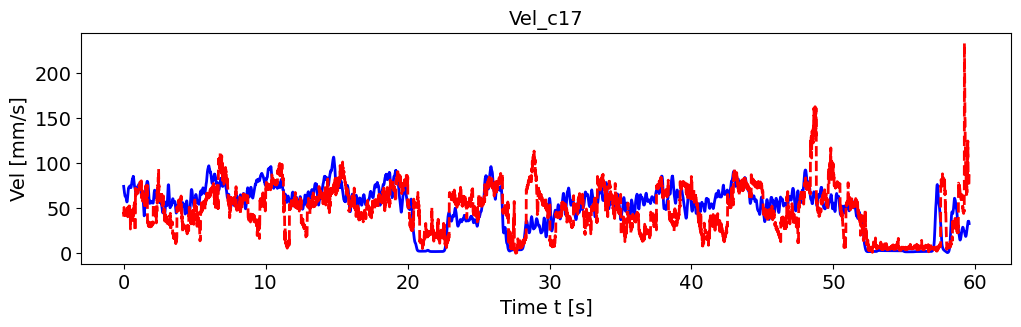

Source data for this figure (header and first rows):
, pred_vel, pred_vel_x, pred_vel_y, label_vel, label_vel_x, label_vel_y
0, 40.7, 37.74, -7.128, 74.22, 65.79, -28.97
1, 44.56, 39.45, -11.1, 72.73, 65.15, -26.78
2, 44.1, 38.17, -10.02, 71.69, 64.92, -24.61
3, 50.87, 42.46, -13.68, 71.08, 65.12, -22.39
4, 43.82, 39.76, -10.38, 70.24, 64.99, -20.18
5, 44.3, 37.27, -12.73, 69.14, 64.55, -17.91
6, 45.29, 39, -11.45, 67.75, 63.77, -15.52
7, 45.14, 38.69, -10.43, 66.83, 63.37, -13.32
8, 46.57, 38.86, -11.31, 66.36, 63.33, -11.24
9, 45.32, 38.52, -11.58, 65.58, 62.89, -9.52
10, 44.66, 37.72, -10.57, 64.45, 62.03, -8.103
11, 41.73, 35.71, -10.68, 63.73, 61.51, -7.115
12, 47.32, 40.06, -12.58, 63.4, 61.33, -6.526
13, 46.47, 40.2, -16.07, 63.45, 61.47, -6.318
14, 43.33, 37.04, -12.95, 63.51, 61.58, -6.433
15, 46.53, 38.41, -17.67, 63.59, 61.64, -6.873
16, 43.67, 36.24, -0.7446, 63.54, 61.53, -7.361
17, 47.91, 39.35, -16.44, 63.37, 61.24, -7.911
18, 46.84, 38.24, -17.35, 63.06, 60.75, -8.539
19, 46.26, 40.84, -16.51, 62.55, 60.03, -9.052
20, 45.39, 38.04, -15.72, 61.82, 59.05, -9.467
21, 47.24, 39.99, -15.89, 61.08, 58.04, -9.671
22, 46.34, 37.12, -16.42, 60.3, 56.97, -9.67
23, 48.17, 43.27, -25.47, 59.53, 55.97, -9.182
24, 47.26, 39.51, -21.72, 58.72, 55.01, -8.192
25, 48.51, 36.71, -21.95, 57.87, 54.07, -6.671
26, 46.46, 36.25, -20.01, 57.28, 53.43, -4.713
27, 45.68, 34.99, -21.53, 56.95, 53.07, -2.26
28, 50, 39.04, -22.43, 56.96, 52.96, 0.3981
29, 46.1, 33.55, -20.67, 57.3, 53.1, 3.342
30, 47.81, 37.94, -19.77, 58, 53.49, 6.661
31, 50.34, 35.93, -24.78, 59.1, 54.17, 10
32, 46.34, 36.67, -21.71, 60.65, 55.15, 13.47
33, 51.01, 40.64, -22.54, 62.28, 56.15, 16.77
34, 51.98, 42.08, -21.42, 64.06, 57.2, 20.01
35, 40.46, 28.82, -21.34, 65.67, 58.16, 22.8
36, 47.3, 36.79, -21.26, 67.17, 59.08, 25.22
37, 45.8, 35.36, -19.01, 68.6, 59.96, 27.35
38, 49.61, 35.92, -25.59, 69.61, 60.54, 29
39, 45.39, 35.7, -23.45, 70.23, 60.82, 30.21
40, 47.56, 33.45, -26.19, 70.95, 61.25, 31.25
41, 46.88, 36.53, -23.62, 71.8, 61.83, 32.14
42, 46.66, 35.74, -22.77, 72.81, 62.58, 32.91
43, 50.16, 39.74, -22.49, 73.1, 62.93, 32.89
44, 51.7, 39.48, -30.12, 72.71, 62.9, 32.08
45, 52.18, 35.02, -29.03, 72.68, 63.31, 31.13
46, 52.55, 36.51, -30.43, 73.04, 64.19, 30.02
47, 48.78, 45.94, -8.285, 73.39, 65.14, 28.64
48, 53.44, 37.02, -30.96, 73.74, 66.19, 26.94
49, 50.68, 39.07, -30.11, 74.12, 67.39, 24.88
50, 43.42, 36.62, -7.424, 74.41, 68.44, 22.7
51, 44.59, 39.31, -4.904, 74.6, 69.39, 20.35
52, 43.63, 38.84, -3.626, 74.7, 70.13, 18.19
53, 44.25, 39.93, -5.628, 74.71, 70.68, 16.16
54, 41.98, 36.94, -3.874, 74.63, 71.06, 14.21
55, 43.1, 38.22, -3.833, 74.34, 71.12, 12.61
56, 39.95, 35.02, -3.522, 73.84, 70.88, 11.34
57, 26.94, 23.07, -2.237, 73.41, 70.61, 10.45
58, 48.5, 40.96, -8.149, 73.02, 70.31, 9.935
59, 39.8, 35.6, -2.238, 72.78, 70.08, 9.99
... 7,081 more rows
